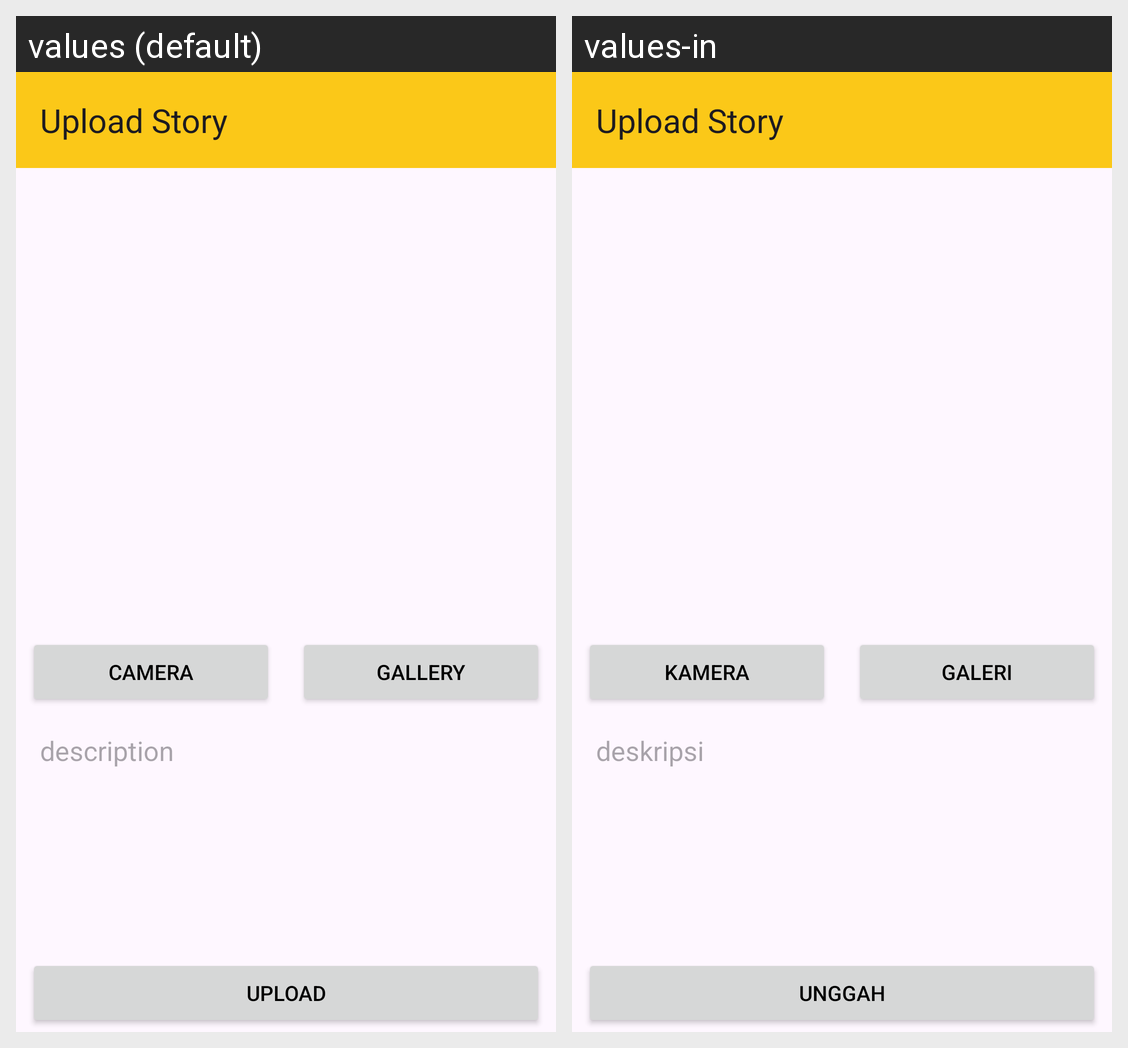

This grid shows one Android layout under two languages. Give, for every string resource on the screen, its name, the default text and each shown locale's text.
Android screen res/layout/activity_add_story.xml rendered under 2 locales, left to right: values (default), values-in. Device: Nexus 5 (rendered at 1080×1920; each locale shown at half size, 540×960, under a caption strip naming it); theme Theme.StoryAppDicoding.
Strings drawn on this screen, with the default value and each locale's value (text and hints the layout hard-codes, and strings that could not be matched under every locale, appear in the picture but are not listed):

camera
  values: Camera
  values-in: Kamera

gallery
  values: Gallery
  values-in: Galeri

description
  values: description
  values-in: deskripsi

upload
  values: Upload
  values-in: Unggah
